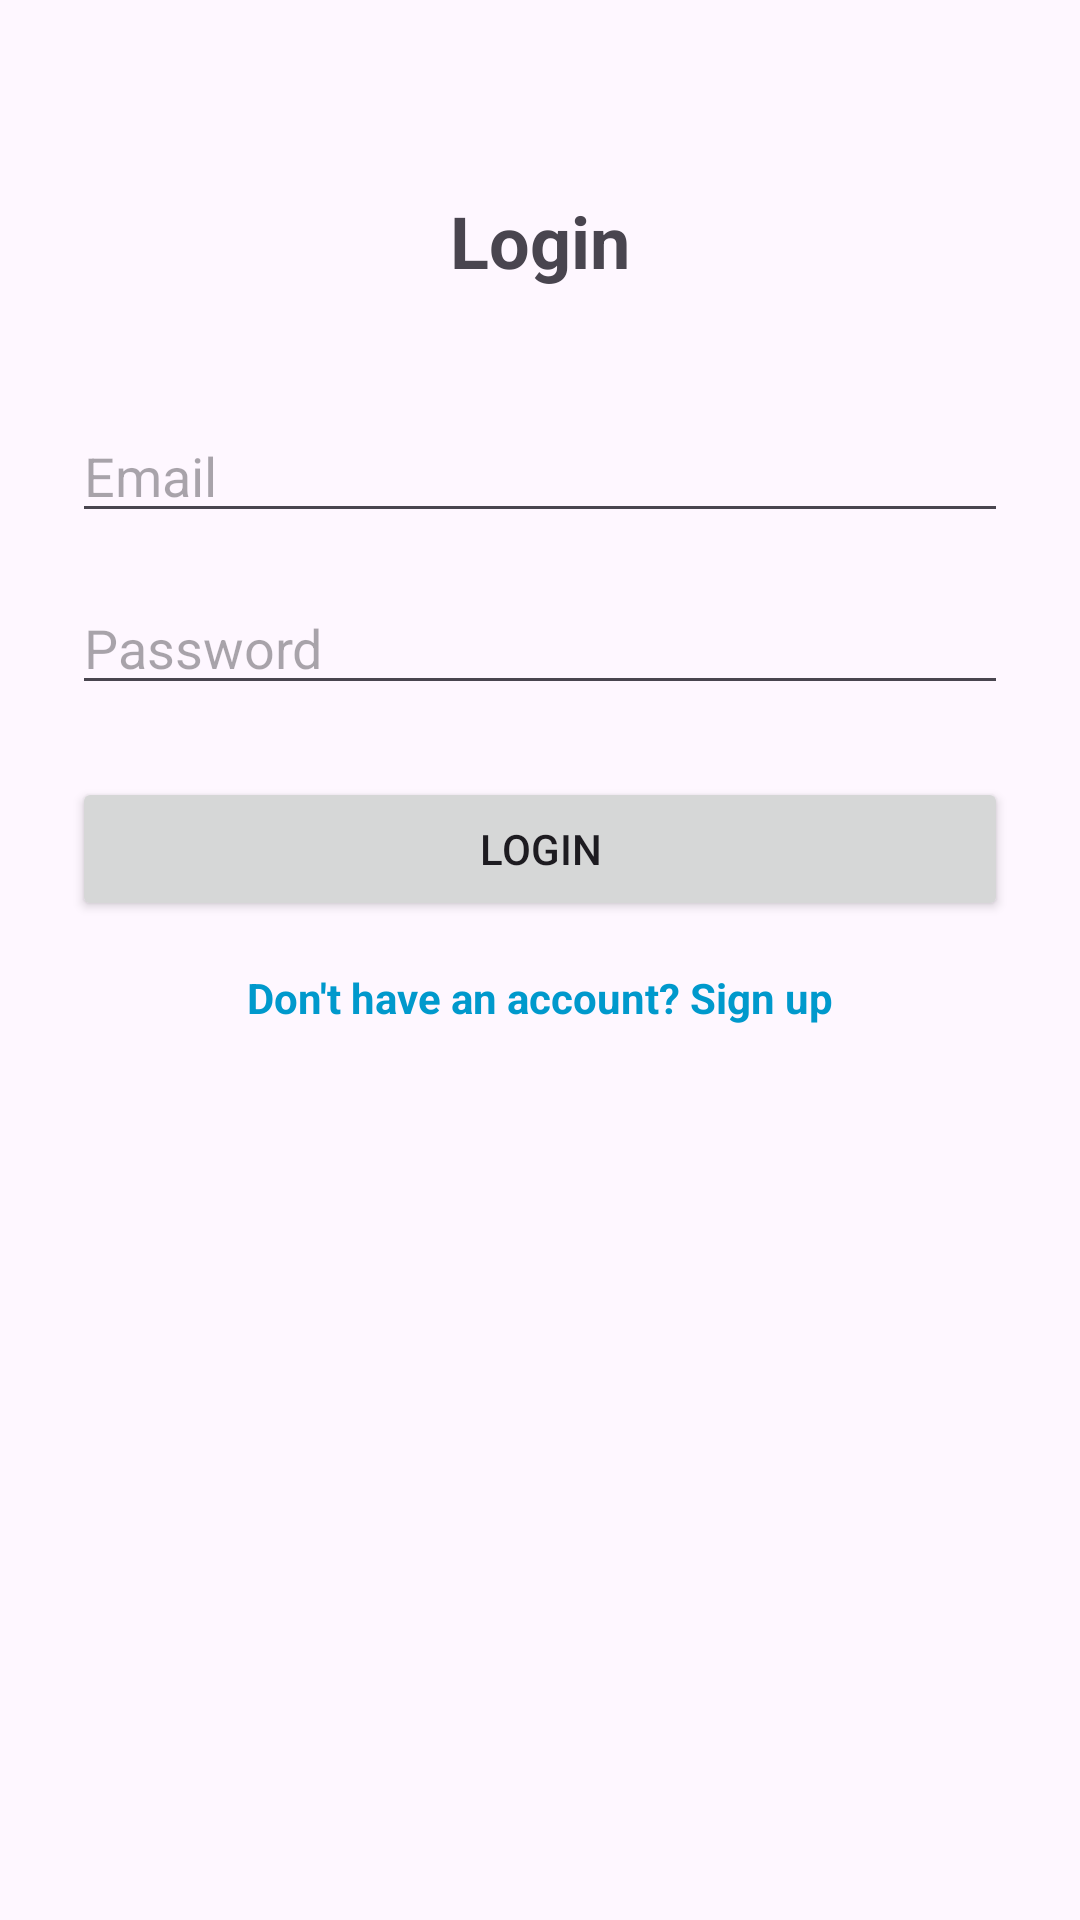

Produce the Android XML layout that renders to this screen, including the resource entries it uses.
<!-- AndroidManifest.xml: application theme Theme.Housekeep -->
<!-- res/layout/activity_login.xml -->
<?xml version="1.0" encoding="utf-8"?>
<RelativeLayout xmlns:android="http://schemas.android.com/apk/res/android"
    xmlns:tools="http://schemas.android.com/tools"
    android:layout_width="match_parent"
    android:layout_height="match_parent"
    android:padding="24dp">

    <TextView
        android:id="@+id/loginTitle"
        android:layout_width="wrap_content"
        android:layout_height="wrap_content"
        android:text="@string/loginLabel"
        android:textSize="24sp"
        android:textStyle="bold"
        android:layout_centerHorizontal="true"
        android:layout_marginTop="40dp" />

    <EditText
        android:id="@+id/emailInput"
        android:layout_width="match_parent"
        android:layout_height="wrap_content"
        android:hint="@string/emailHint"
        android:inputType="textEmailAddress"
        android:layout_below="@id/loginTitle"
        android:layout_marginTop="40dp"
        tools:ignore="Autofill" />

    <EditText
        android:id="@+id/passwordInput"
        android:layout_width="match_parent"
        android:layout_height="wrap_content"
        android:hint="@string/passwordHint"
        android:inputType="textPassword"
        android:layout_below="@id/emailInput"
        android:layout_marginTop="16dp"
        tools:ignore="Autofill" />

    <Button
        android:id="@+id/loginButton"
        android:layout_width="match_parent"
        android:layout_height="wrap_content"
        android:text="@string/loginButtonLabel"
        android:layout_below="@id/passwordInput"
        android:layout_marginTop="24dp" />

    <TextView
        android:id="@+id/signupLink"
        android:layout_width="wrap_content"
        android:layout_height="wrap_content"
        android:text="@string/signUpRedirect"
        android:textColor="@android:color/holo_blue_dark"
        android:textStyle="bold"
        android:clickable="true"
        android:focusable="true"
        android:layout_below="@id/loginButton"
        android:layout_centerHorizontal="true"
        android:layout_marginTop="16dp" />

</RelativeLayout>
<!-- resources referenced by this layout -->
<resources>
  <string name="emailHint">Email</string>
  <string name="loginButtonLabel">Login</string>
  <string name="loginLabel">Login</string>
  <string name="passwordHint">Password</string>
  <string name="signUpRedirect">Don\'t have an account? Sign up</string>
  <style name="Theme.Housekeep" parent="Base.Theme.Housekeep" />
  <style name="Base.Theme.Housekeep" parent="Theme.Material3.DayNight.NoActionBar">
          
          
      </style>
</resources>
